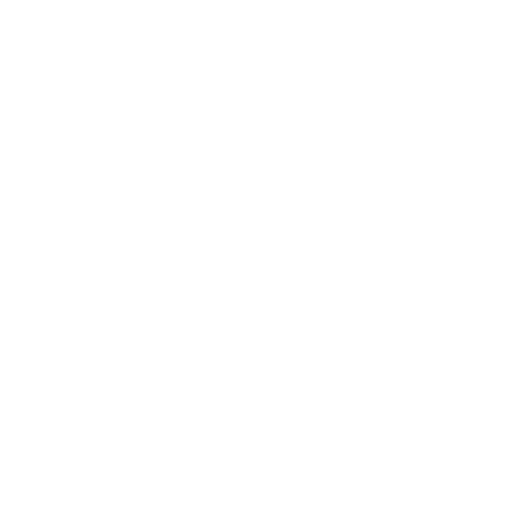
t = 0.00 s
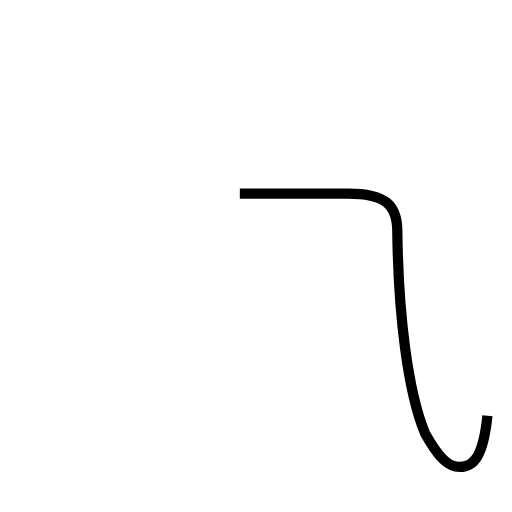
t = 1.46 s
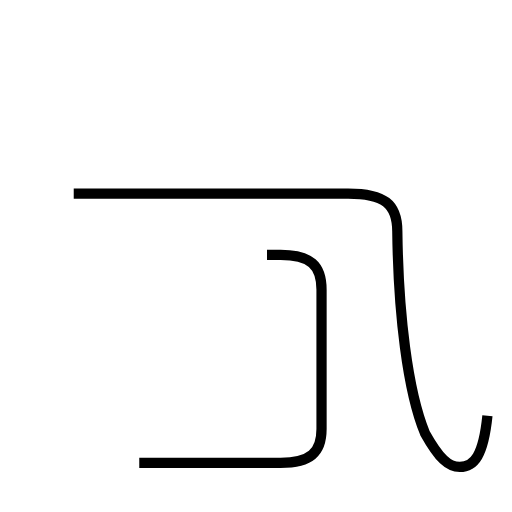
t = 3.18 s
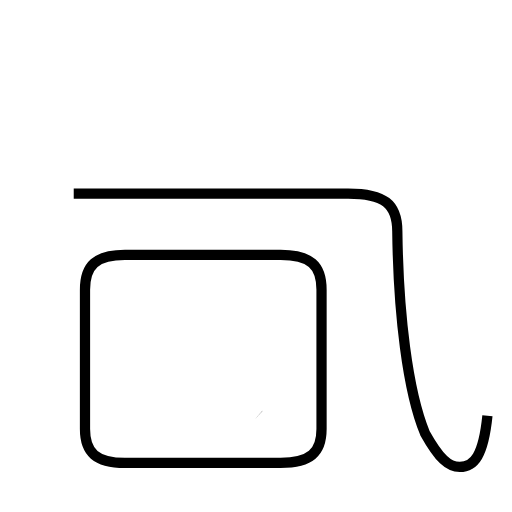
t = 4.40 s
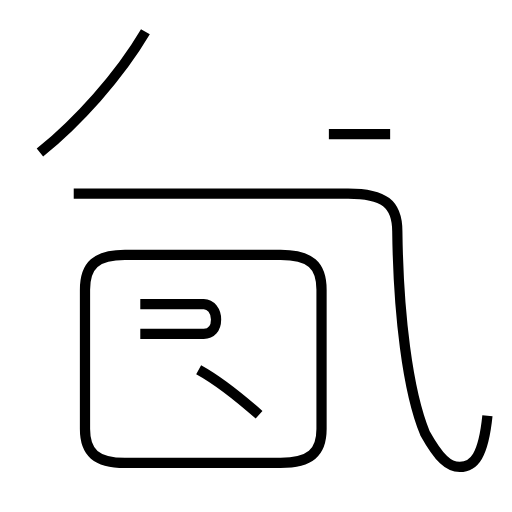
t = 5.77 s
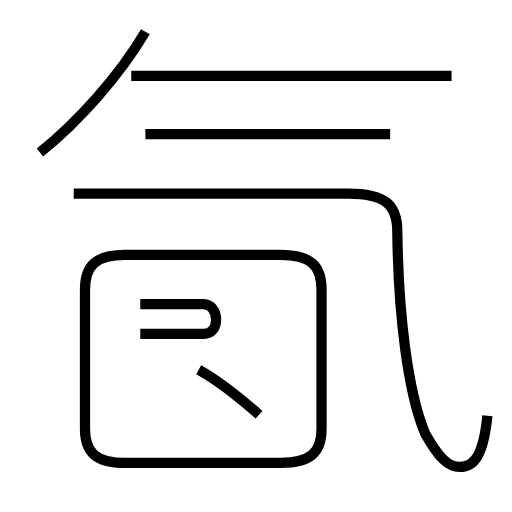
t = 7.25 s

The animated SVG that drew these frames (rendered in a browser with its animation timeline set to each time). Animation: 7 SMIL elements (animate=7); one cycle of 7.25 s.

<?xml version='1.0' encoding='utf-8'?>
<svg viewBox="0.0 -6.0 50.0 50.0" version="1.1" xmlns="http://www.w3.org/2000/svg"><rect x="-1000" y="-1000" width="2000" height="2000" stroke="white" fill="white" /><g style="fill:none;stroke:#000000;stroke-width:1"><path d="M 47.6 -3.4 C 47.2 0.5 46.3 1.6 44.9 1.6 C 43.8 1.6 42.9 0.8 41.5 -1.7 C 39.8 -5.8 38.9 -13.4 38.8 -21.4 C 38.8 -24.1 37.5 -25.1 34.0 -25.1 L 7.2 -25.1 " transform="translate(0.0 38.0)" stroke-dasharray="65.01249961035063" stroke-dashoffset="65.01249961035063"><animate attributeName="stroke-dashoffset" from="65.01249961035063" to="0" dur="1.9503749883105188s" begin="0s" fill="freeze" /></path><path d="M 13.6 1.2 L 27.4 1.2 C 30.3 1.2 31.4 0.2 31.4 -2.1 L 31.4 -15.7 C 31.4 -18.1 30.3 -19.1 27.4 -19.1 L 12.2 -19.1 C 9.4 -19.1 8.3 -18.1 8.3 -15.7 L 8.3 -2.1 C 8.3 0.2 9.4 1.2 12.2 1.2 Z " transform="translate(0.0 38.0)" stroke-dasharray="81.64701223379691" stroke-dashoffset="81.64701223379691"><animate attributeName="stroke-dashoffset" from="81.64701223379691" to="0" dur="2.449410367013907s" begin="1.9503749883105188s" fill="freeze" /></path><path d="M 25.3 -3.5 C 23.6 -5.0 21.4 -6.8 19.4 -7.9 " transform="translate(0.0 38.0)" stroke-dasharray="7.3736751294940905" stroke-dashoffset="7.3736751294940905"><animate attributeName="stroke-dashoffset" from="7.3736751294940905" to="0" dur="0.2212102538848227s" begin="4.3997853553244255s" fill="freeze" /></path><path d="M 13.7 -11.4 L 19.9 -11.4 C 20.6 -11.4 21.1 -11.9 21.1 -12.8 C 21.1 -13.6 20.6 -14.3 19.9 -14.3 L 13.7 -14.3 " transform="translate(0.0 38.0)" stroke-dasharray="16.611670055761998" stroke-dashoffset="16.611670055761998"><animate attributeName="stroke-dashoffset" from="16.611670055761998" to="0" dur="0.4983501016728599s" begin="4.620995609209248s" fill="freeze" /></path><path d="M 3.9 -29.1 C 7.6 -32.1 11.6 -36.5 14.2 -40.9 " transform="translate(0.0 38.0)" stroke-dasharray="15.738201962198524" stroke-dashoffset="15.738201962198524"><animate attributeName="stroke-dashoffset" from="15.738201962198524" to="0" dur="0.4721460588659557s" begin="5.119345710882108s" fill="freeze" /></path><path d="M 38.1 -30.9 L 14.2 -30.9 " transform="translate(0.0 38.0)" stroke-dasharray="23.900000000000002" stroke-dashoffset="23.900000000000002"><animate attributeName="stroke-dashoffset" from="23.900000000000002" to="0" dur="0.7170000000000001s" begin="5.591491769748064s" fill="freeze" /></path><path d="M 44.1 -36.6 L 12.8 -36.6" transform="translate(0.0 38.0)" stroke-dasharray="31.3" stroke-dashoffset="31.3"><animate attributeName="stroke-dashoffset" from="31.3" to="0" dur="0.939s" begin="6.3084917697480645s" fill="freeze" /></path></g></svg>
